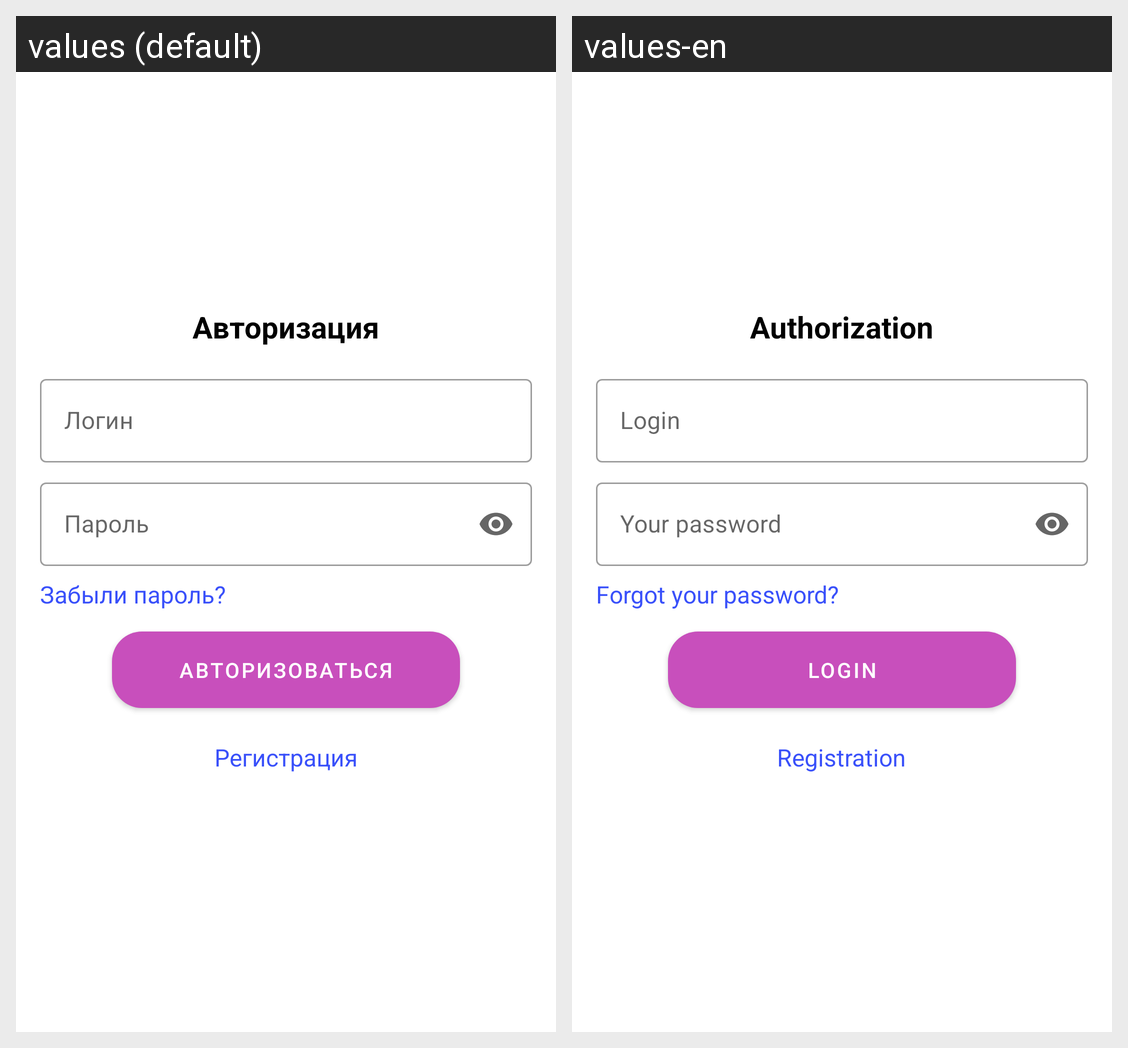

Locale-by-locale string values for the Android screen shown in this grid:
Android screen res/layout/fragment_login.xml rendered under 2 locales, left to right: values (default), values-en. Device: Nexus 5 (rendered at 1080×1920; each locale shown at half size, 540×960, under a caption strip naming it); theme Theme.Tores.Base.
Strings drawn on this screen, with the default value and each locale's value (text and hints the layout hard-codes, and strings that could not be matched under every locale, appear in the picture but are not listed):

authorization
  values: Авторизация
  values-en: Authorization

login
  values: Логин
  values-en: Login

password
  values: Пароль
  values-en: Your password

forgot_password
  values: Забыли пароль?
  values-en: Forgot your password?

authorize
  values: Авторизоваться
  values-en: Login

register
  values: Регистрация
  values-en: Registration
